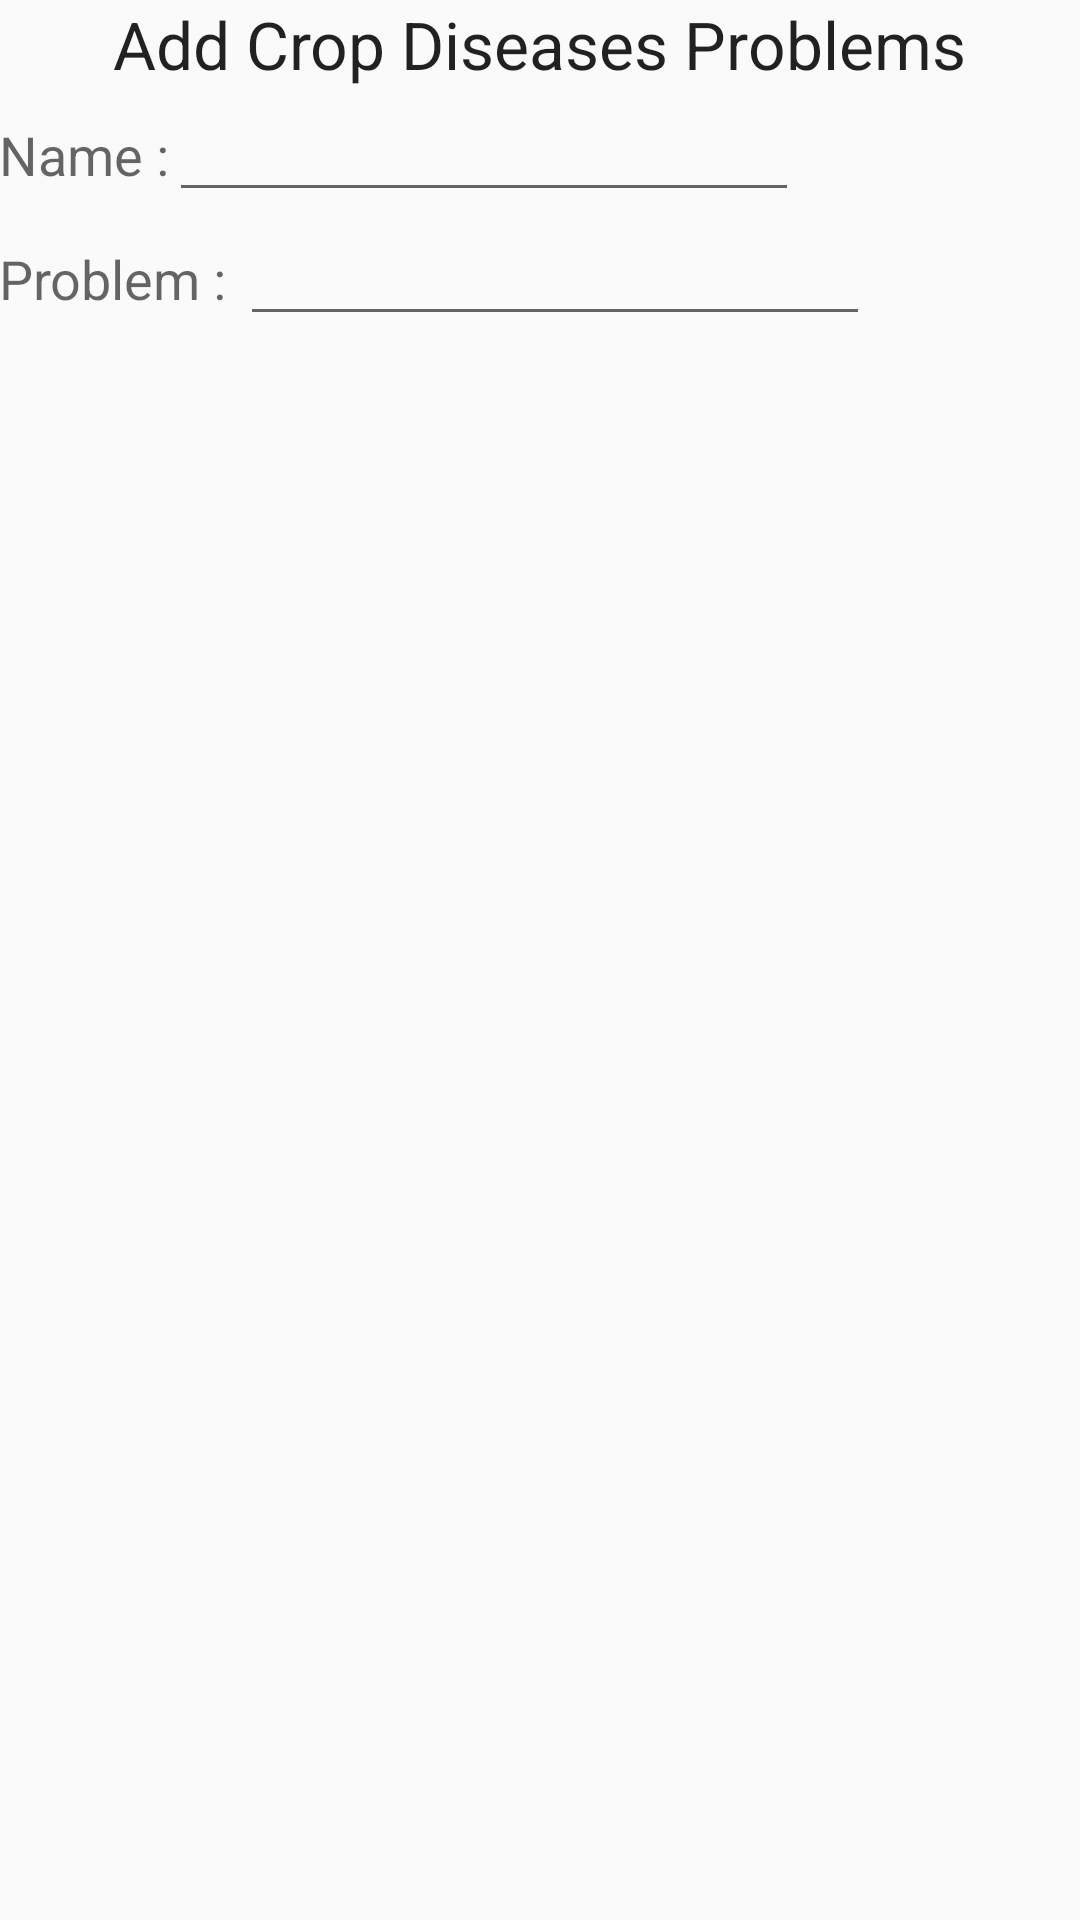

Layout XML and referenced resources for this Android screen:
<!-- AndroidManifest.xml: application theme AppTheme -->
<!-- res/layout/activity_add_crop_forum.xml -->
<?xml version="1.0" encoding="utf-8"?>
<RelativeLayout xmlns:android="http://schemas.android.com/apk/res/android"
    xmlns:tools="http://schemas.android.com/tools"
    android:layout_width="match_parent"
    android:layout_height="match_parent"
    android:paddingBottom="@dimen/activity_vertical_margin"
    android:paddingLeft="@dimen/activity_horizontal_margin"
    android:paddingRight="@dimen/activity_horizontal_margin"
    android:paddingTop="@dimen/activity_vertical_margin"
    tools:context="nenexinnovation.com.agrimetrix.AddCropForumActivity">

    <TextView
        android:layout_width="wrap_content"
        android:layout_height="wrap_content"
        android:textAppearance="?android:attr/textAppearanceLarge"
        android:text="Add Crop Diseases Problems"
        android:id="@+id/textView3"
        android:layout_alignParentTop="true"
        android:layout_centerHorizontal="true" />

    <LinearLayout
        android:orientation="vertical"
        android:layout_width="match_parent"
        android:layout_height="match_parent"
        android:layout_below="@+id/textView3"
        android:layout_centerHorizontal="true">

        <LinearLayout
            android:orientation="horizontal"
            android:layout_width="match_parent"
            android:layout_height="wrap_content"
            android:weightSum="1">

            <TextView
                android:layout_width="wrap_content"
                android:layout_height="wrap_content"
                android:textAppearance="?android:attr/textAppearanceMedium"
                android:text="Name :"
                android:id="@+id/textView4" />

            <EditText
                android:layout_width="wrap_content"
                android:layout_height="wrap_content"
                android:inputType="textPersonName"
                android:ems="10"
                android:id="@+id/editText" />
        </LinearLayout>

        <LinearLayout
            android:orientation="horizontal"
            android:layout_width="match_parent"
            android:layout_height="match_parent">

            <TextView
                android:layout_width="wrap_content"
                android:layout_height="wrap_content"
                android:textAppearance="?android:attr/textAppearanceMedium"
                android:text="Problem : "
                android:id="@+id/textView6" />

            <EditText
                android:layout_width="wrap_content"
                android:layout_height="wrap_content"
                android:inputType="textMultiLine"
                android:ems="10"
                android:id="@+id/editText2" />
        </LinearLayout>
    </LinearLayout>

</RelativeLayout>
<!-- resources referenced by this layout -->
<resources>
  <style name="AppTheme" parent="Theme.AppCompat.Light.DarkActionBar">
          
          <item name="colorPrimary">@color/colorPrimary</item>
          <item name="colorPrimaryDark">@color/colorPrimaryDark</item>
          <item name="colorAccent">@color/colorAccent</item>
      </style>
  <color name="colorPrimary">#2ecd71</color>
  <color name="colorPrimaryDark">#27ae61</color>
  <color name="colorAccent">#3598db</color>
</resources>
